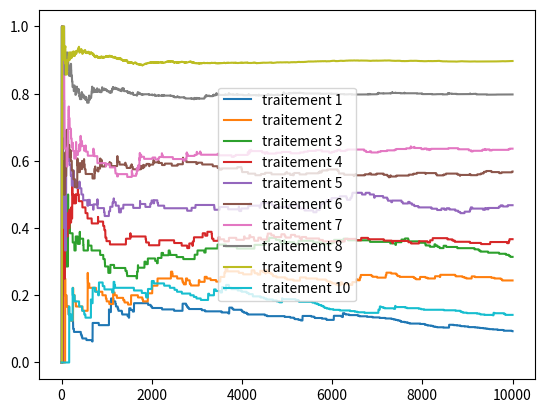

The script that saved this image:
import numpy as np
import scipy.stats as stats
import matplotlib.pyplot as plt
import random as rd
from math import sqrt,log
import copy
import pylab

###VAR###

class Drug:
    def __init__(self, name, effectiveness):
        self.name = name
        self.effectiveness = effectiveness
        self.cured = 0
        self.patients = 0
    def give_cure(self):
        if rd.random()<self.effectiveness:
            self.cured+=1
        self.patients+=1


traitements = {'traitement 1': 0.1, 'traitement 2' : 0.2, 'traitement 3' : 0.3, 'traitement 4' : 0.4, 'traitement 5' : 0.5,
        'traitement 6' : 0.6, 'traitement 7' : 0.7,'traitement 8' : 0.8, 'traitement 9' : 0.9, 'traitement 10' :0.1}
drugs = []
for drug in traitements.keys():
    drugs.append(Drug(drug,traitements[drug]))

history = []
N = 10000
K = len(drugs)
epsilon = 0.1



def affichage_proba(plt):
    x = range(1,len(history)+1)
    for drug in range(len(drugs)):
        #Pourcentage de guerrison si patients>0 sinon 0 pour tout n nombre de patients traités
        y = [ history[n][drug].cured/history[n][drug].patients\
                if history[n][drug].patients>0\
                else 0\
                for n in range(len(history))]
        plt.plot(x,y,label=drugs[drug].name)
        plt.legend(loc="center")

for drug in drugs:
    drug.give_cure()
    history.append(copy.deepcopy(drugs))

for n in range(K+1,N+1):
    drug = max(drugs, key=lambda d: d.cured/d.patients+sqrt(2*log(n)/d.patients)) if rd.random()>epsilon else rd.choice(drugs)
    drug.give_cure()
    history.append(copy.deepcopy(drugs))




###AFFICHAGE###

affichage_proba(plt)

###GRAPH###
#plt.xlim(-1, 10)

plt.show()
